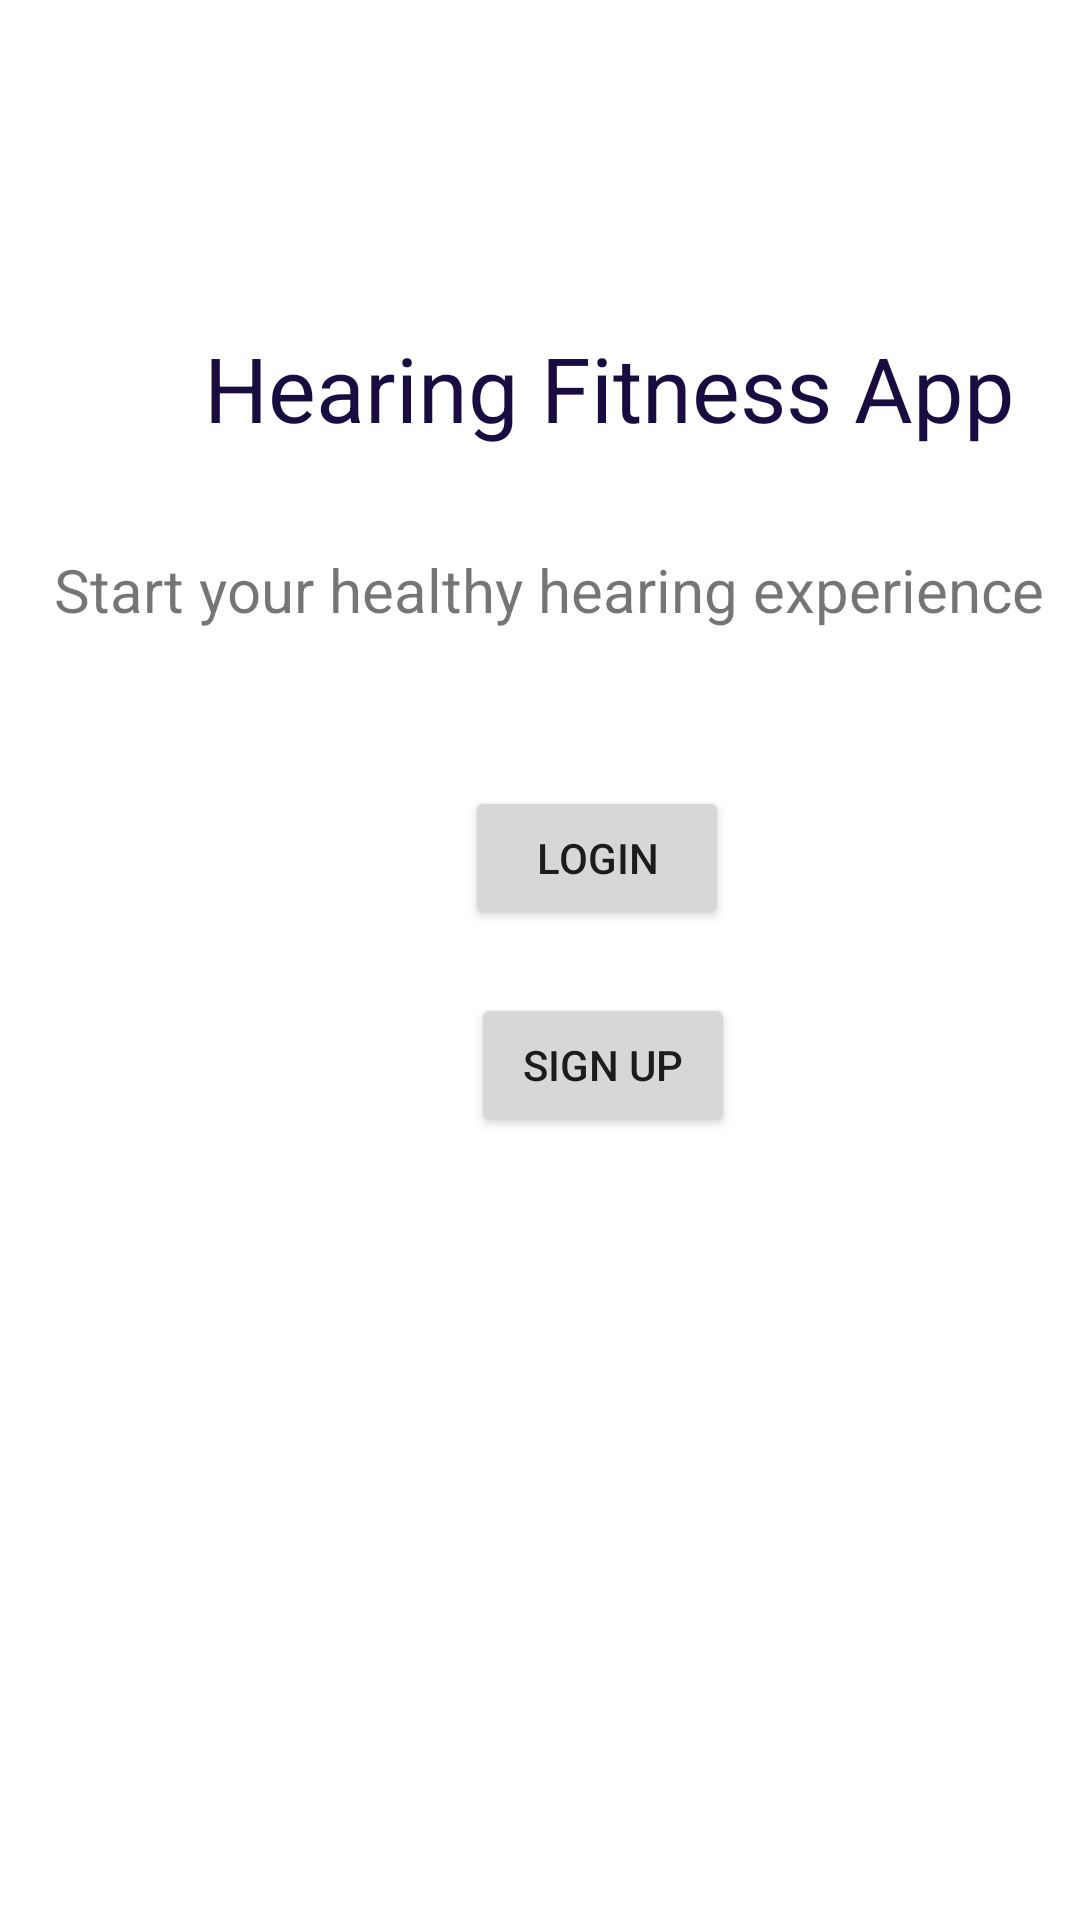

Here is an Android app screen rendered from its layout file. Give the layout XML and the strings, colors and styles it references.
<!-- AndroidManifest.xml: application theme AppTheme -->
<!-- res/layout/activity_main.xml -->
<?xml version="1.0" encoding="utf-8"?>
<RelativeLayout xmlns:android="http://schemas.android.com/apk/res/android"
    xmlns:app="http://schemas.android.com/apk/res-auto"
    xmlns:tools="http://schemas.android.com/tools"
    android:layout_width="match_parent"
    android:layout_height="match_parent"
    tools:context=".MainActivity">

    <TextView
        android:id="@+id/MainActivityTITLE"
        android:layout_width="wrap_content"
        android:layout_height="44dp"
        android:layout_alignParentStart="true"
        android:layout_alignParentLeft="true"
        android:layout_alignParentTop="true"
        android:layout_marginStart="68dp"
        android:layout_marginLeft="68dp"
        android:layout_marginTop="109dp"
        android:text="Hearing Fitness App"
        android:textColor="#180C41"
        android:textSize="30sp" />

    <TextView
        android:id="@+id/MainActivityWELCOME"
        android:layout_width="wrap_content"
        android:layout_height="32dp"
        android:layout_alignParentStart="true"
        android:layout_alignParentLeft="true"
        android:layout_alignParentTop="true"
        android:layout_marginStart="18dp"
        android:layout_marginLeft="18dp"
        android:layout_marginTop="183dp"
        android:text="Start your healthy hearing experience now."
        android:textSize="20sp" />

    <Button
        android:id="@+id/buttonLOGIN"
        android:layout_width="wrap_content"
        android:layout_height="wrap_content"
        android:layout_alignParentStart="true"
        android:layout_alignParentLeft="true"
        android:layout_alignParentTop="true"
        android:layout_marginStart="155dp"
        android:layout_marginLeft="155dp"
        android:layout_marginTop="262dp"
        android:text="Login" />

    <Button
        android:id="@+id/buttonSIGNUP"
        android:layout_width="wrap_content"
        android:layout_height="wrap_content"
        android:layout_alignParentStart="true"
        android:layout_alignParentLeft="true"
        android:layout_alignParentTop="true"
        android:layout_marginStart="157dp"
        android:layout_marginLeft="157dp"
        android:layout_marginTop="331dp"
        android:text="Sign Up" />

</RelativeLayout>
<!-- resources referenced by this layout -->
<resources>
  <style name="AppTheme" parent="Theme.MaterialComponents.Light.NoActionBar">
          
          <item name="colorPrimary">@color/colorPrimary</item>
          <item name="colorPrimaryDark">@color/colorPrimaryDark</item>
          <item name="colorAccent">@color/colorAccent</item>
  
      </style>
  <color name="colorPrimary">@color/primaryColor</color>
  <color name="colorPrimaryDark">@color/primaryDarkColor</color>
  <color name="colorAccent">@color/secondaryColor</color>
  <color name="primaryColor">#1976d2</color>
  <color name="primaryDarkColor">#004ba0</color>
  <color name="secondaryColor">#ff8f00</color>
</resources>
